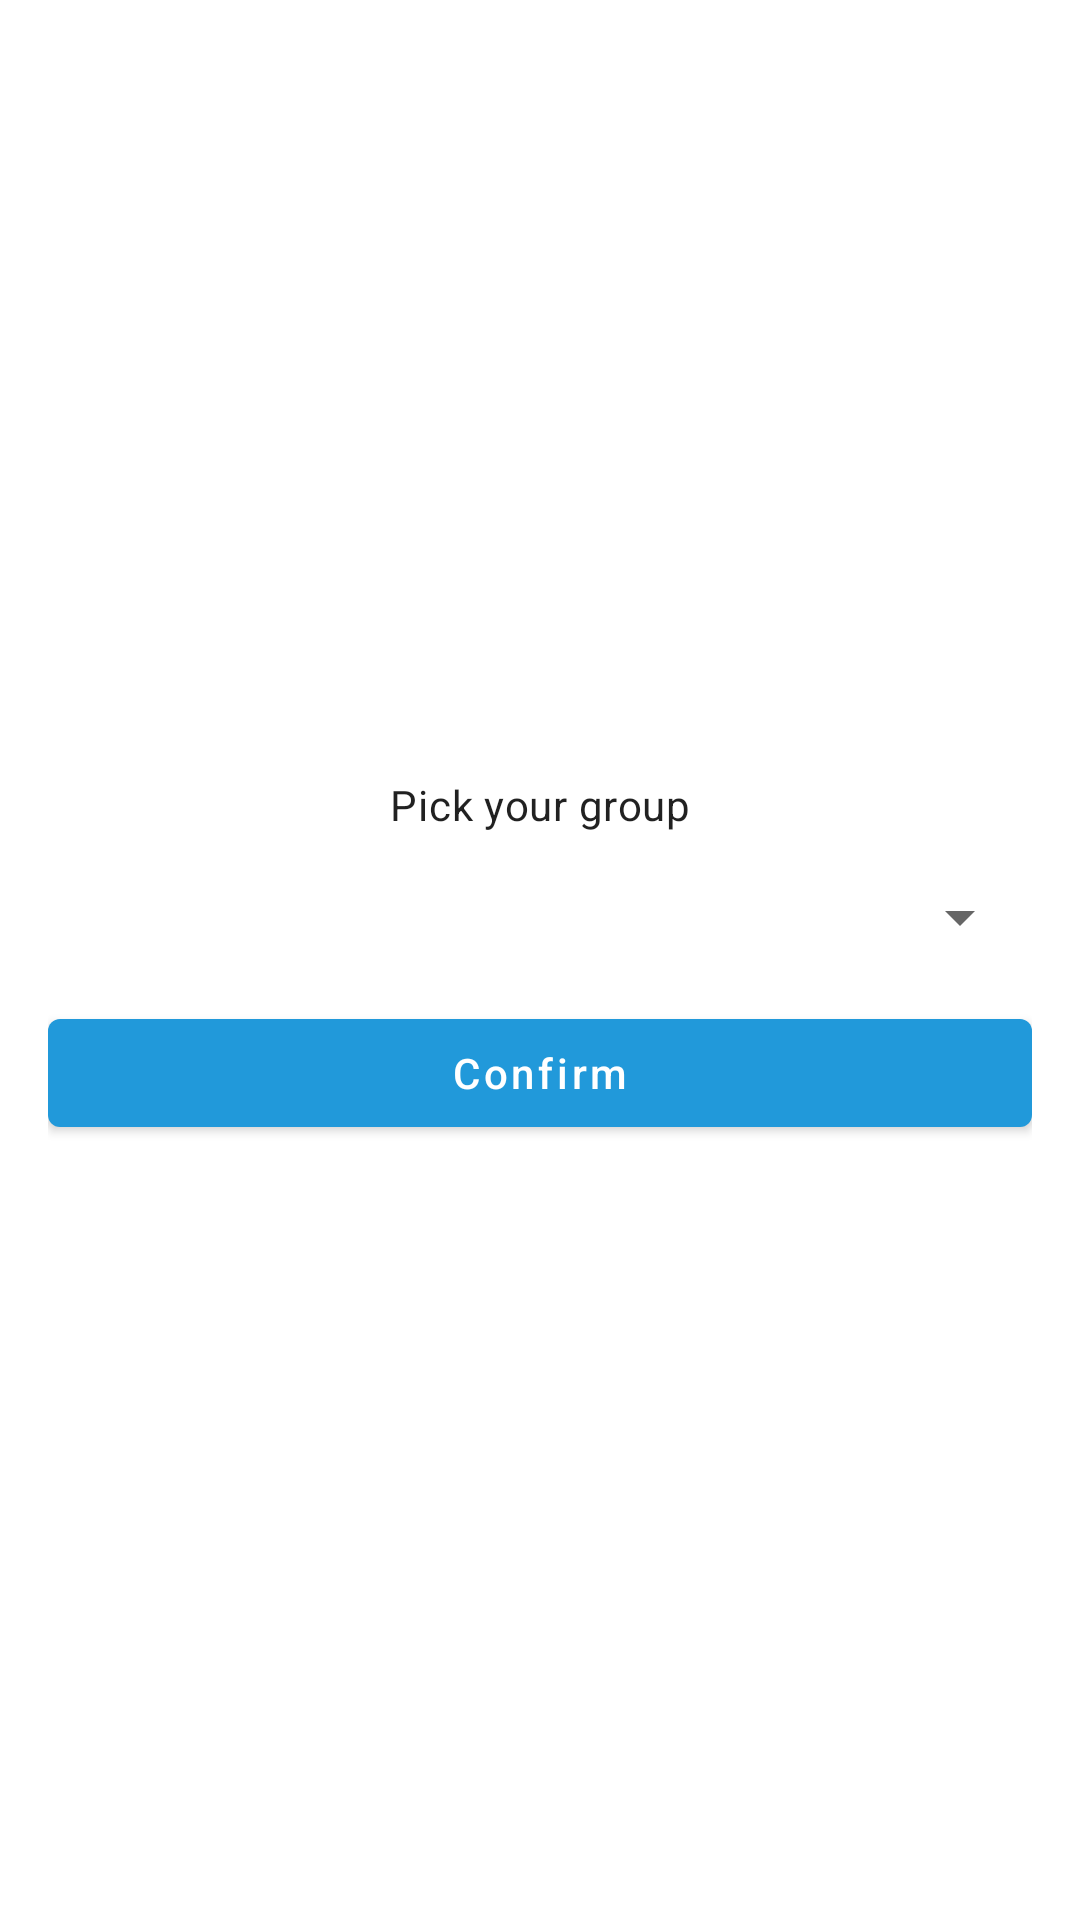

Write the Android layout XML for this screen, with the resource values it uses.
<!-- AndroidManifest.xml: application theme Theme.ITISTimetable -->
<!-- res/layout/fragment_entry.xml -->
<?xml version="1.0" encoding="utf-8"?>
<androidx.constraintlayout.widget.ConstraintLayout xmlns:android="http://schemas.android.com/apk/res/android"
    xmlns:app="http://schemas.android.com/apk/res-auto"
    xmlns:tools="http://schemas.android.com/tools"
    android:layout_width="match_parent"
    android:layout_height="match_parent"
    android:padding="@dimen/default_layout_indent"
    tools:context=".ui.fragments.EntryFragment">

    <TextView
        android:id="@+id/pick_hint_text_view"
        style="@style/TextAppearance.Material3.BodyMedium"
        android:layout_width="wrap_content"
        android:layout_height="wrap_content"
        android:layout_marginBottom="@dimen/default_element_indent"
        android:text="Pick your group"
        app:layout_constraintBottom_toTopOf="@+id/pick_spinner"
        app:layout_constraintEnd_toEndOf="parent"
        app:layout_constraintStart_toStartOf="parent"
        app:layout_constraintTop_toTopOf="parent"
        app:layout_constraintVertical_chainStyle="packed" />

    <Spinner
        android:id="@+id/pick_spinner"
        android:layout_width="match_parent"
        android:layout_height="wrap_content"
        android:layout_marginBottom="@dimen/default_element_indent"
        app:layout_constraintBottom_toTopOf="@+id/confirm_button"
        app:layout_constraintEnd_toEndOf="parent"
        app:layout_constraintStart_toStartOf="parent"
        app:layout_constraintTop_toBottomOf="@id/pick_hint_text_view" />

    <com.google.android.material.button.MaterialButton
        android:id="@+id/confirm_button"
        style="@style/Widget.MaterialComponents.Button"
        android:layout_width="match_parent"
        android:layout_height="wrap_content"
        android:text="Confirm"
        android:textAllCaps="false"
        app:layout_constraintBottom_toBottomOf="parent"
        app:layout_constraintEnd_toEndOf="parent"
        app:layout_constraintStart_toStartOf="parent"
        app:layout_constraintTop_toBottomOf="@id/pick_spinner" />
</androidx.constraintlayout.widget.ConstraintLayout>
<!-- resources referenced by this layout -->
<resources>
  <dimen name="default_element_indent">16dp</dimen>
  <dimen name="default_layout_indent">16dp</dimen>
  <style name="Theme.ITISTimetable" parent="Theme.MaterialComponents.Light.NoActionBar">
          
          <item name="colorPrimary">@color/primary</item>
          <item name="colorPrimaryVariant">@color/primary</item>
          <item name="colorOnPrimary">@color/white</item>
          
          <item name="colorSecondary">@color/background</item>
          <item name="colorSecondaryVariant">@color/background_light</item>
          <item name="colorOnSecondary">@color/black</item>
          
          <item name="android:statusBarColor" tools:targetApi="l">?attr/colorPrimaryVariant</item>
  
          <item name="android:forceDarkAllowed" tools:targetApi="29">false</item>
      </style>
  <color name="primary">#2199DA</color>
  <color name="white">#FFFFFFFF</color>
  <color name="background">#A9DEFF</color>
  <color name="background_light">#D8F0FF</color>
  <color name="black">#FF000000</color>
</resources>
